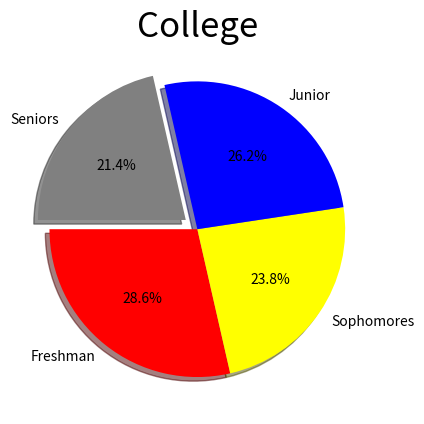

Write the Python code that produced this figure.
import matplotlib.pyplot as plt
import numpy as np

categories1=np.array(["Freshman","Sophomores","Junior","Seniors"])
values1=np.array([300,250,275,225])
colors=np.array(["red","yellow","blue","grey"])

plt.pie(values1,labels=categories1,
                autopct="%1.1f%%",
                colors=colors,
                explode=[0,0,0,0.1],
                shadow=True,
                startangle=180)
plt.title("College",size=25)
plt.show()
